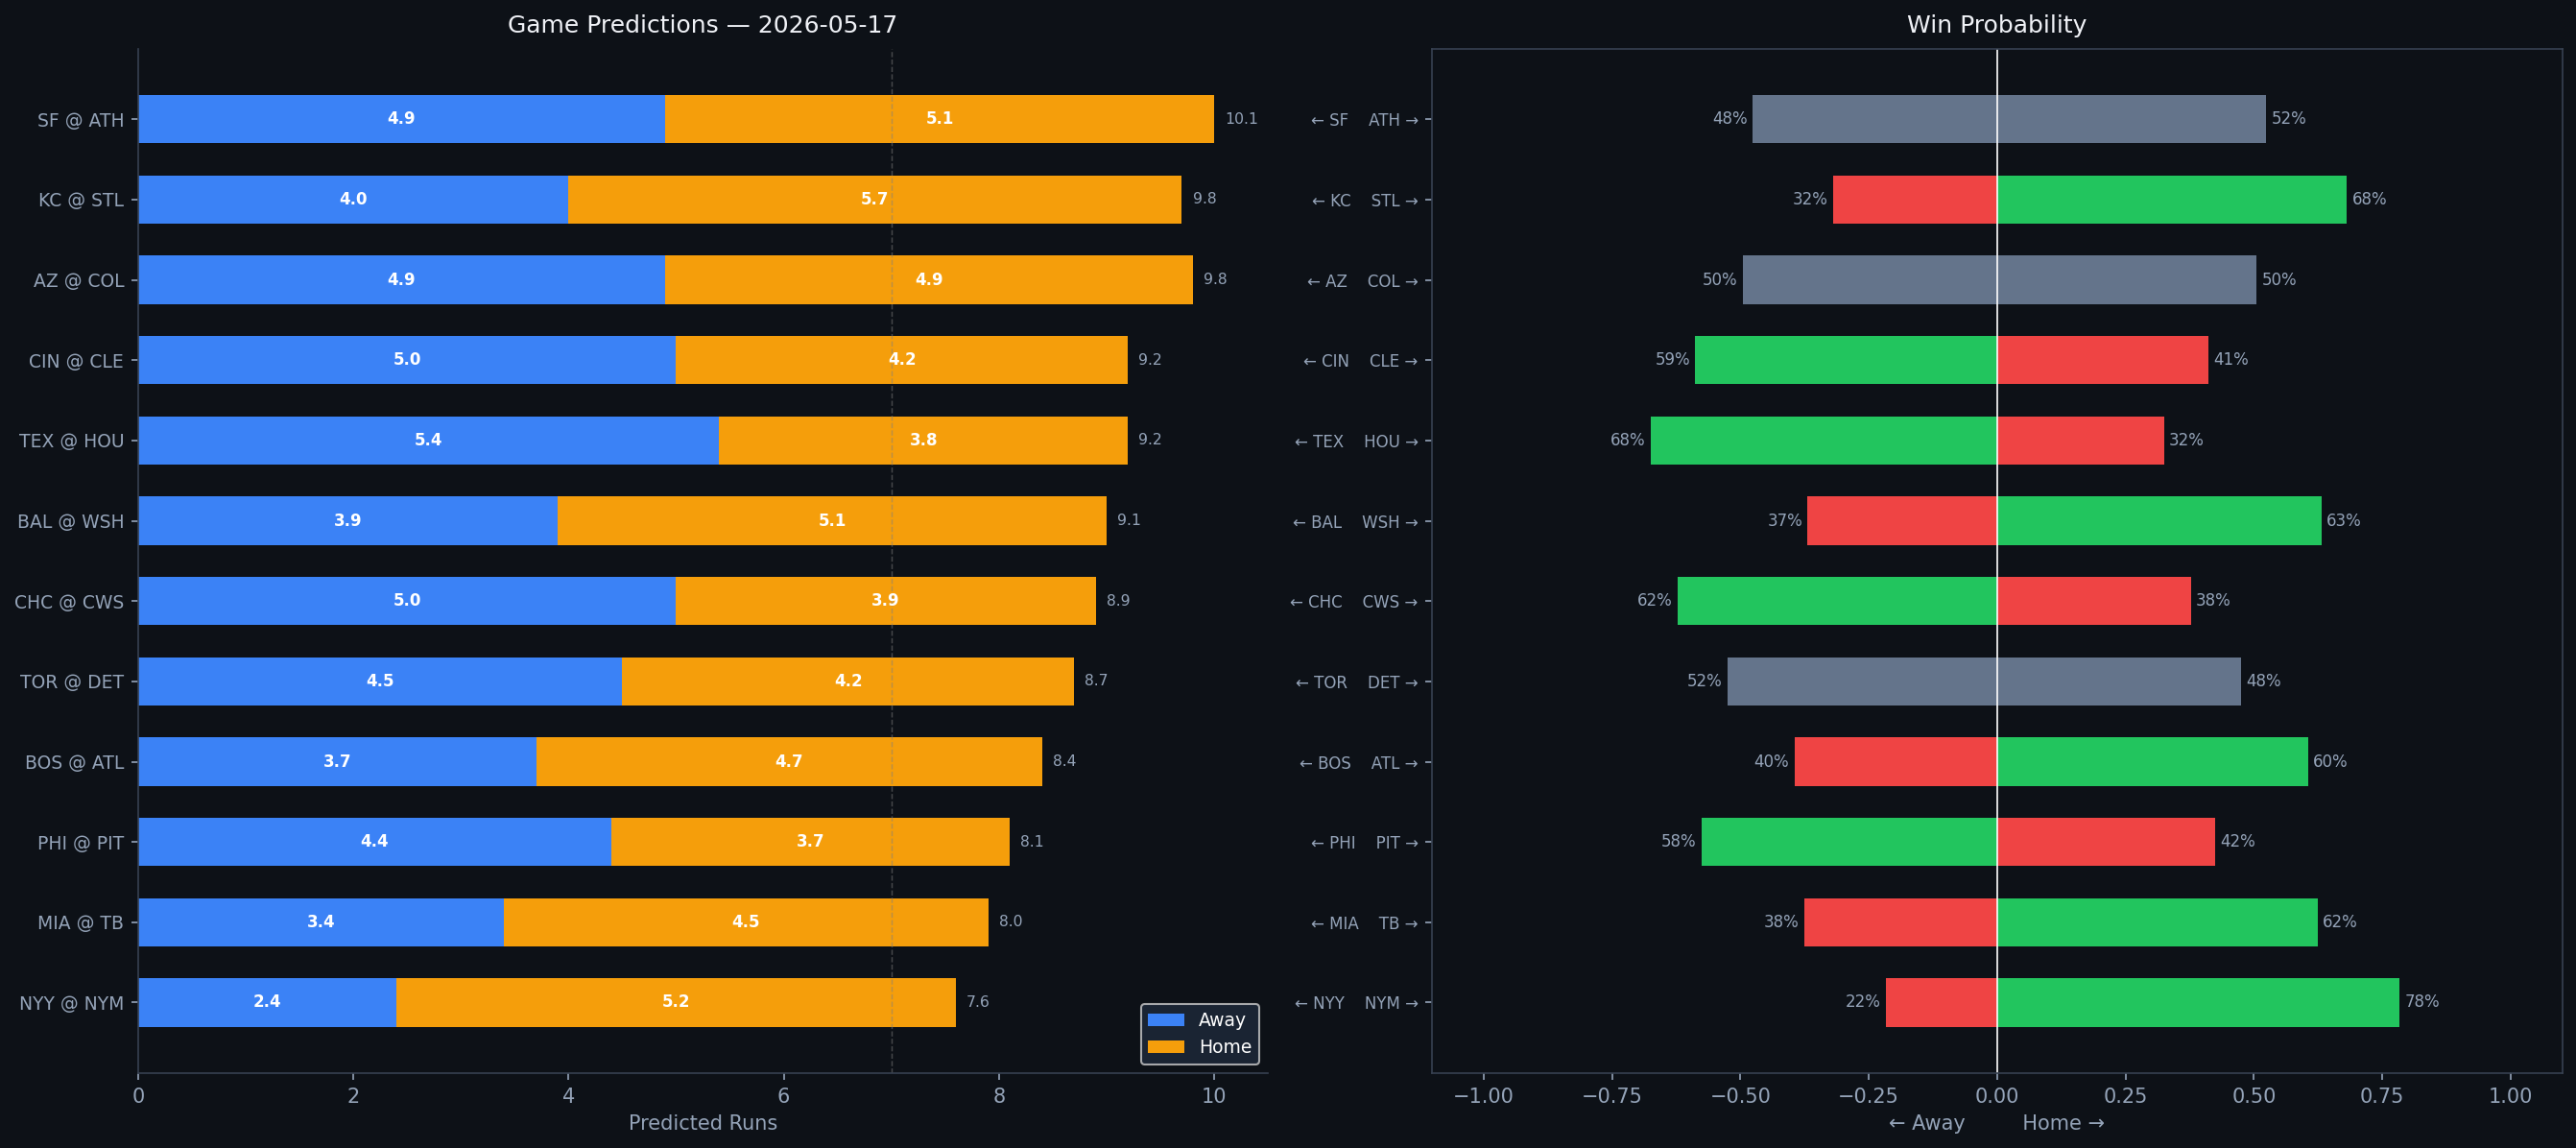

Values plotted in this chart, from the file beside it:
Rank, matchup, home_team, away_team, venue, home_runs_pred, away_runs_pred, total_pred, run_diff, home_win_prob, away_win_prob, predicted_winner, home_faces, home_sp_hand, home_sp_era, home_sp_last3, home_sp_ped, away_faces, away_sp_hand, away_sp_era, away_sp_last3, away_sp_ped, home_lu_ops, home_lu_xba
1, SF @ ATH, ATH, SF, Sutter Health Park, 5.1, 4.9, 10.1, 0.2, 52.4, 47.6, ATH, Adrian Houser, R, 4.15, 3.51, , Jeffrey Springs, L, 3.69, 5.5, , 0.72, 0.273
2, KC @ STL, STL, KC, Busch Stadium, 5.7, 4.0, 9.8, 1.7, 68.1, 31.9, STL, Stephen Kolek, R, 4.18, 7.06, , Andre Pallante, R, 4.34, 4.76, , 0.693, 0.332
3, AZ @ COL, COL, AZ, Coors Field, 4.9, 4.9, 9.8, 0.0, 50.5, 49.5, COL, Michael Soroka, R, 3.82, 5.33, , Michael Lorenzen, R, 4.19, 7.75, , 0.685, 0.334
4, CIN @ CLE, CLE, CIN, Progressive Field, 4.2, 5.0, 9.2, 0.8, 41.2, 58.8, CIN, Brady Singer, R, 4.3, 8.05, , Gavin Williams, R, 3.57, 4.69, , 0.715, 0.325
5, TEX @ HOU, HOU, TEX, Daikin Park, 3.8, 5.4, 9.2, 1.6, 32.5, 67.5, TEX, Nathan Eovaldi, R, 3.9, 3.0, , Peter Lambert, R, 5.9, 2.49, , 0.664, 0.32
6, BAL @ WSH, WSH, BAL, Nationals Park, 5.1, 3.9, 9.1, 1.2, 63.1, 36.9, WSH, Brandon Young, R, 5.59, 5.36, , Richard Lovelady, L, 4.87, N/A, , 0.686, 0.346
7, CHC @ CWS, CWS, CHC, Rate Field, 3.9, 5.0, 8.9, 1.1, 37.7, 62.3, CHC, Colin Rea, R, 4.43, 5.03, , Erick Fedde, R, 4.88, 4.44, , 0.676, 0.338
8, TOR @ DET, DET, TOR, Comerica Park, 4.2, 4.5, 8.7, 0.2, 47.5, 52.5, TOR, Kevin Gausman, R, 3.82, 7.01, , Jack Flaherty, R, 3.87, 7.11, , 0.726, 0.345
9, BOS @ ATL, ATL, BOS, Truist Park, 4.7, 3.7, 8.4, 0.9, 60.5, 39.5, ATL, Brayan Bello, R, 4.25, 3.31, , Grant Holmes, R, 3.93, 6.0, , 0.757, 0.361
10, PHI @ PIT, PIT, PHI, PNC Park, 3.7, 4.4, 8.1, 0.7, 42.4, 57.6, PHI, Zack Wheeler, R, 3.27, 2.34, Zack Wheeler, Paul Skenes, R, 1.97, 1.29, Paul Skenes, 0.716, 0.332
11, MIA @ TB, TB, MIA, Tropicana Field, 4.5, 3.4, 8.0, 1.1, 62.4, 37.6, TB, Eury Pérez, R, 3.96, 5.62, , Drew Rasmussen, R, 2.91, 4.24, , 0.711, 0.308
12, NYY @ NYM, NYM, NYY, Citi Field, 5.2, 2.4, 7.6, 2.9, 78.4, 21.6, NYM, Elmer Rodríguez, R, 5.19, 5.49, , Freddy Peralta, R, 3.56, 1.59, Freddy Peralta, 0.732, 0.298
